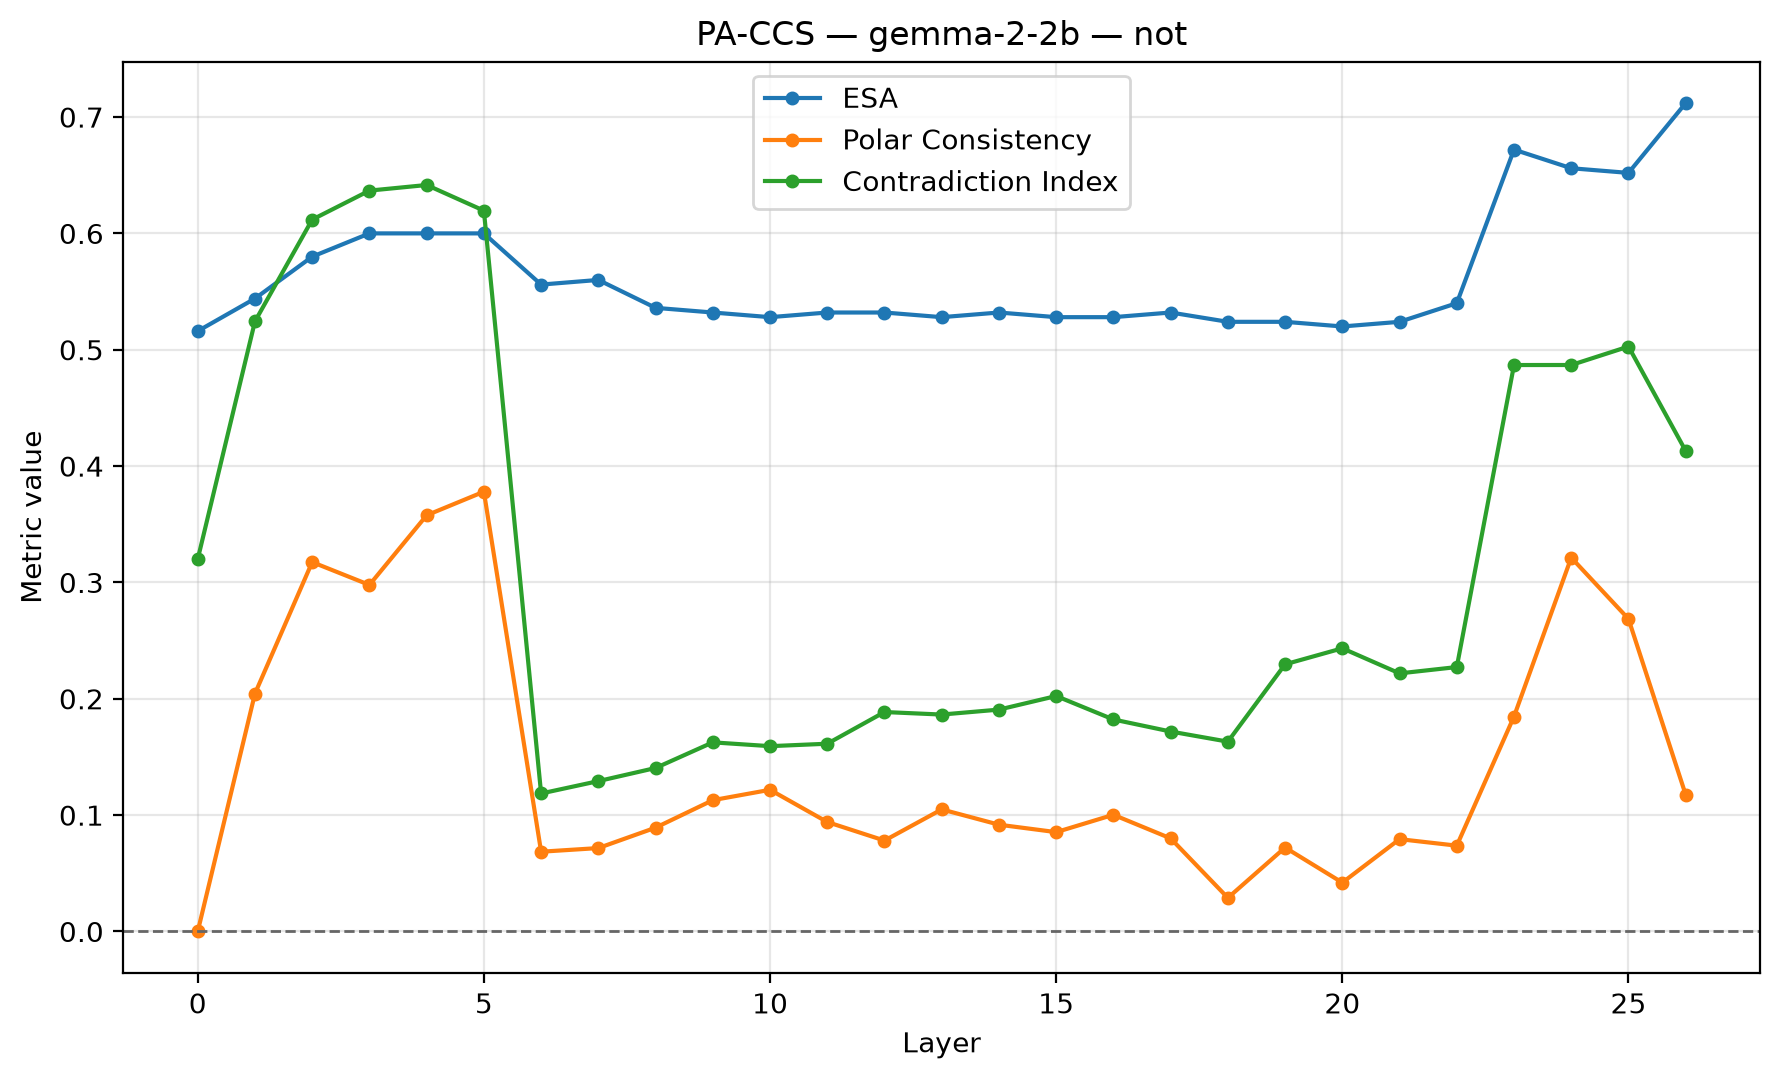

The data file committed next to this chart (first rows):
dataset, model, layer, ccs_loss, orientation_flipped, train_accuracy_raw, train_accuracy_flipped, train_orientation_accuracy, accuracy, silhouette, latent_vs_true, behavioral_vs_true, latent_vs_behavioral, polar_consistency_↓, abs_agreement_score, contradiction_idx_↓, pa_pair_count, esa, pc, ci, esa_regime, preprocessing
not, gemma-2-2b, 0, 0.2, False, 0.504, 0.504, 0.504, 0.516, 0.0, 0.484, 0.512, 0.004, 0.0, 0.0, 0.32, 121, 0.516, 0.0, 0.32, 0.5 <= ESA < 0.75, CCS-consistent: L2 + saved train Yes/No …
not, gemma-2-2b, 1, 0.07184, True, 0.467, 0.533, 0.533, 0.544, 0.2676, 0.544, 0.512, 0.376, 0.2044, 0.1401, 0.5244, 121, 0.544, 0.2044, 0.5244, 0.5 <= ESA < 0.75, CCS-consistent: L2 + saved train Yes/No …
not, gemma-2-2b, 2, 0.03558, False, 0.565, 0.435, 0.565, 0.58, 0.1101, 0.58, 0.512, 0.508, 0.3175, 0.3637, 0.6118, 121, 0.58, 0.3175, 0.6118, 0.5 <= ESA < 0.75, CCS-consistent: L2 + saved train Yes/No …
not, gemma-2-2b, 3, 0.02142, False, 0.56, 0.44, 0.56, 0.6, 0.144, 0.6, 0.512, 0.504, 0.2978, 0.5181, 0.6368, 121, 0.6, 0.2978, 0.6368, 0.5 <= ESA < 0.75, CCS-consistent: L2 + saved train Yes/No …
not, gemma-2-2b, 4, 0.01818, True, 0.432, 0.568, 0.568, 0.6, 0.1791, 0.6, 0.512, 0.496, 0.3577, 0.5116, 0.6416, 121, 0.6, 0.3577, 0.6416, 0.5 <= ESA < 0.75, CCS-consistent: L2 + saved train Yes/No …
not, gemma-2-2b, 5, 0.01849, False, 0.579, 0.421, 0.579, 0.6, 0.2105, 0.6, 0.512, 0.504, 0.378, 0.5143, 0.6195, 121, 0.6, 0.378, 0.6195, 0.5 <= ESA < 0.75, CCS-consistent: L2 + saved train Yes/No …
not, gemma-2-2b, 6, 0.006134, False, 0.54, 0.46, 0.54, 0.556, 0.3102, 0.556, 0.512, 0.468, 0.06855, 0.0002138, 0.1186, 121, 0.556, 0.06855, 0.1186, 0.5 <= ESA < 0.75, CCS-consistent: L2 + saved train Yes/No …
not, gemma-2-2b, 7, 0.006119, False, 0.54, 0.46, 0.54, 0.56, 0.3262, 0.56, 0.512, 0.48, 0.07169, 0.0003025, 0.1292, 121, 0.56, 0.07169, 0.1292, 0.5 <= ESA < 0.75, CCS-consistent: L2 + saved train Yes/No …
not, gemma-2-2b, 8, 0.004242, True, 0.486, 0.514, 0.514, 0.536, 0.3941, 0.536, 0.512, 0.448, 0.08921, 7.878334872657433e-05, 0.1405, 121, 0.536, 0.08921, 0.1405, 0.5 <= ESA < 0.75, CCS-consistent: L2 + saved train Yes/No …
not, gemma-2-2b, 9, 0.003607, True, 0.494, 0.506, 0.506, 0.532, 0.3565, 0.532, 0.512, 0.436, 0.1128, 0.0001599, 0.1625, 121, 0.532, 0.1128, 0.1625, 0.5 <= ESA < 0.75, CCS-consistent: L2 + saved train Yes/No …
not, gemma-2-2b, 10, 0.003695, True, 0.499, 0.501, 0.501, 0.528, 0.3361, 0.472, 0.512, 0.56, 0.1218, 0.0002371, 0.1593, 121, 0.528, 0.1218, 0.1593, 0.5 <= ESA < 0.75, CCS-consistent: L2 + saved train Yes/No …
not, gemma-2-2b, 11, 0.003573, False, 0.504, 0.496, 0.504, 0.532, 0.3393, 0.532, 0.512, 0.444, 0.09407, 0.0001429, 0.1614, 121, 0.532, 0.09407, 0.1614, 0.5 <= ESA < 0.75, CCS-consistent: L2 + saved train Yes/No …
not, gemma-2-2b, 12, 0.003777, False, 0.503, 0.497, 0.503, 0.532, 0.3193, 0.532, 0.512, 0.428, 0.07812, 0.0001798, 0.1886, 121, 0.532, 0.07812, 0.1886, 0.5 <= ESA < 0.75, CCS-consistent: L2 + saved train Yes/No …
not, gemma-2-2b, 13, 0.003919, False, 0.504, 0.496, 0.504, 0.528, 0.2822, 0.528, 0.512, 0.416, 0.1049, 0.0002322, 0.1864, 121, 0.528, 0.1049, 0.1864, 0.5 <= ESA < 0.75, CCS-consistent: L2 + saved train Yes/No …
not, gemma-2-2b, 14, 0.004902, False, 0.51, 0.49, 0.51, 0.532, 0.2785, 0.532, 0.512, 0.404, 0.09177, 0.0003209, 0.1907, 121, 0.532, 0.09177, 0.1907, 0.5 <= ESA < 0.75, CCS-consistent: L2 + saved train Yes/No …
not, gemma-2-2b, 15, 0.004941, True, 0.491, 0.509, 0.509, 0.528, 0.2593, 0.528, 0.512, 0.416, 0.08537, 0.0003344, 0.2024, 121, 0.528, 0.08537, 0.2024, 0.5 <= ESA < 0.75, CCS-consistent: L2 + saved train Yes/No …
not, gemma-2-2b, 16, 0.006266, False, 0.514, 0.486, 0.514, 0.528, 0.2249, 0.528, 0.512, 0.432, 0.1003, 0.0009795, 0.1822, 121, 0.528, 0.1003, 0.1822, 0.5 <= ESA < 0.75, CCS-consistent: L2 + saved train Yes/No …
not, gemma-2-2b, 17, 0.006526, False, 0.516, 0.484, 0.516, 0.532, 0.2178, 0.532, 0.512, 0.436, 0.08, 0.001138, 0.1719, 121, 0.532, 0.08, 0.1719, 0.5 <= ESA < 0.75, CCS-consistent: L2 + saved train Yes/No …
not, gemma-2-2b, 18, 0.007121, False, 0.507, 0.493, 0.507, 0.524, 0.1894, 0.476, 0.512, 0.548, 0.02887, 0.0006272, 0.1631, 121, 0.524, 0.02887, 0.1631, 0.5 <= ESA < 0.75, CCS-consistent: L2 + saved train Yes/No …
not, gemma-2-2b, 19, 0.008967, True, 0.483, 0.517, 0.517, 0.524, 0.2014, 0.524, 0.512, 0.428, 0.07214, 0.002284, 0.2296, 121, 0.524, 0.07214, 0.2296, 0.5 <= ESA < 0.75, CCS-consistent: L2 + saved train Yes/No …
not, gemma-2-2b, 20, 0.01009, True, 0.493, 0.507, 0.507, 0.52, 0.1888, 0.52, 0.512, 0.44, 0.04199, 0.003907, 0.2434, 121, 0.52, 0.04199, 0.2434, 0.5 <= ESA < 0.75, CCS-consistent: L2 + saved train Yes/No …
not, gemma-2-2b, 21, 0.01025, False, 0.513, 0.487, 0.513, 0.524, 0.1865, 0.524, 0.512, 0.436, 0.07935, 0.003889, 0.2218, 121, 0.524, 0.07935, 0.2218, 0.5 <= ESA < 0.75, CCS-consistent: L2 + saved train Yes/No …
not, gemma-2-2b, 22, 0.01219, True, 0.476, 0.524, 0.524, 0.54, 0.1872, 0.54, 0.512, 0.452, 0.07376, 0.004168, 0.2273, 121, 0.54, 0.07376, 0.2273, 0.5 <= ESA < 0.75, CCS-consistent: L2 + saved train Yes/No …
not, gemma-2-2b, 23, 0.01426, False, 0.694, 0.306, 0.694, 0.672, 0.1349, 0.672, 0.512, 0.496, 0.1848, 0.2081, 0.4869, 121, 0.672, 0.1848, 0.4869, 0.5 <= ESA < 0.75, CCS-consistent: L2 + saved train Yes/No …
not, gemma-2-2b, 24, 0.01419, True, 0.303, 0.697, 0.697, 0.656, 0.1302, 0.656, 0.512, 0.488, 0.3213, 0.3348, 0.4869, 121, 0.656, 0.3213, 0.4869, 0.5 <= ESA < 0.75, CCS-consistent: L2 + saved train Yes/No …
not, gemma-2-2b, 25, 0.01375, True, 0.316, 0.684, 0.684, 0.652, 0.1242, 0.652, 0.512, 0.476, 0.2686, 0.3487, 0.5027, 121, 0.652, 0.2686, 0.5027, 0.5 <= ESA < 0.75, CCS-consistent: L2 + saved train Yes/No …
not, gemma-2-2b, 26, 0.01707, True, 0.286, 0.714, 0.714, 0.712, 0.1316, 0.712, 0.512, 0.56, 0.1175, 0.0989, 0.413, 121, 0.712, 0.1175, 0.413, 0.5 <= ESA < 0.75, CCS-consistent: L2 + saved train Yes/No …
